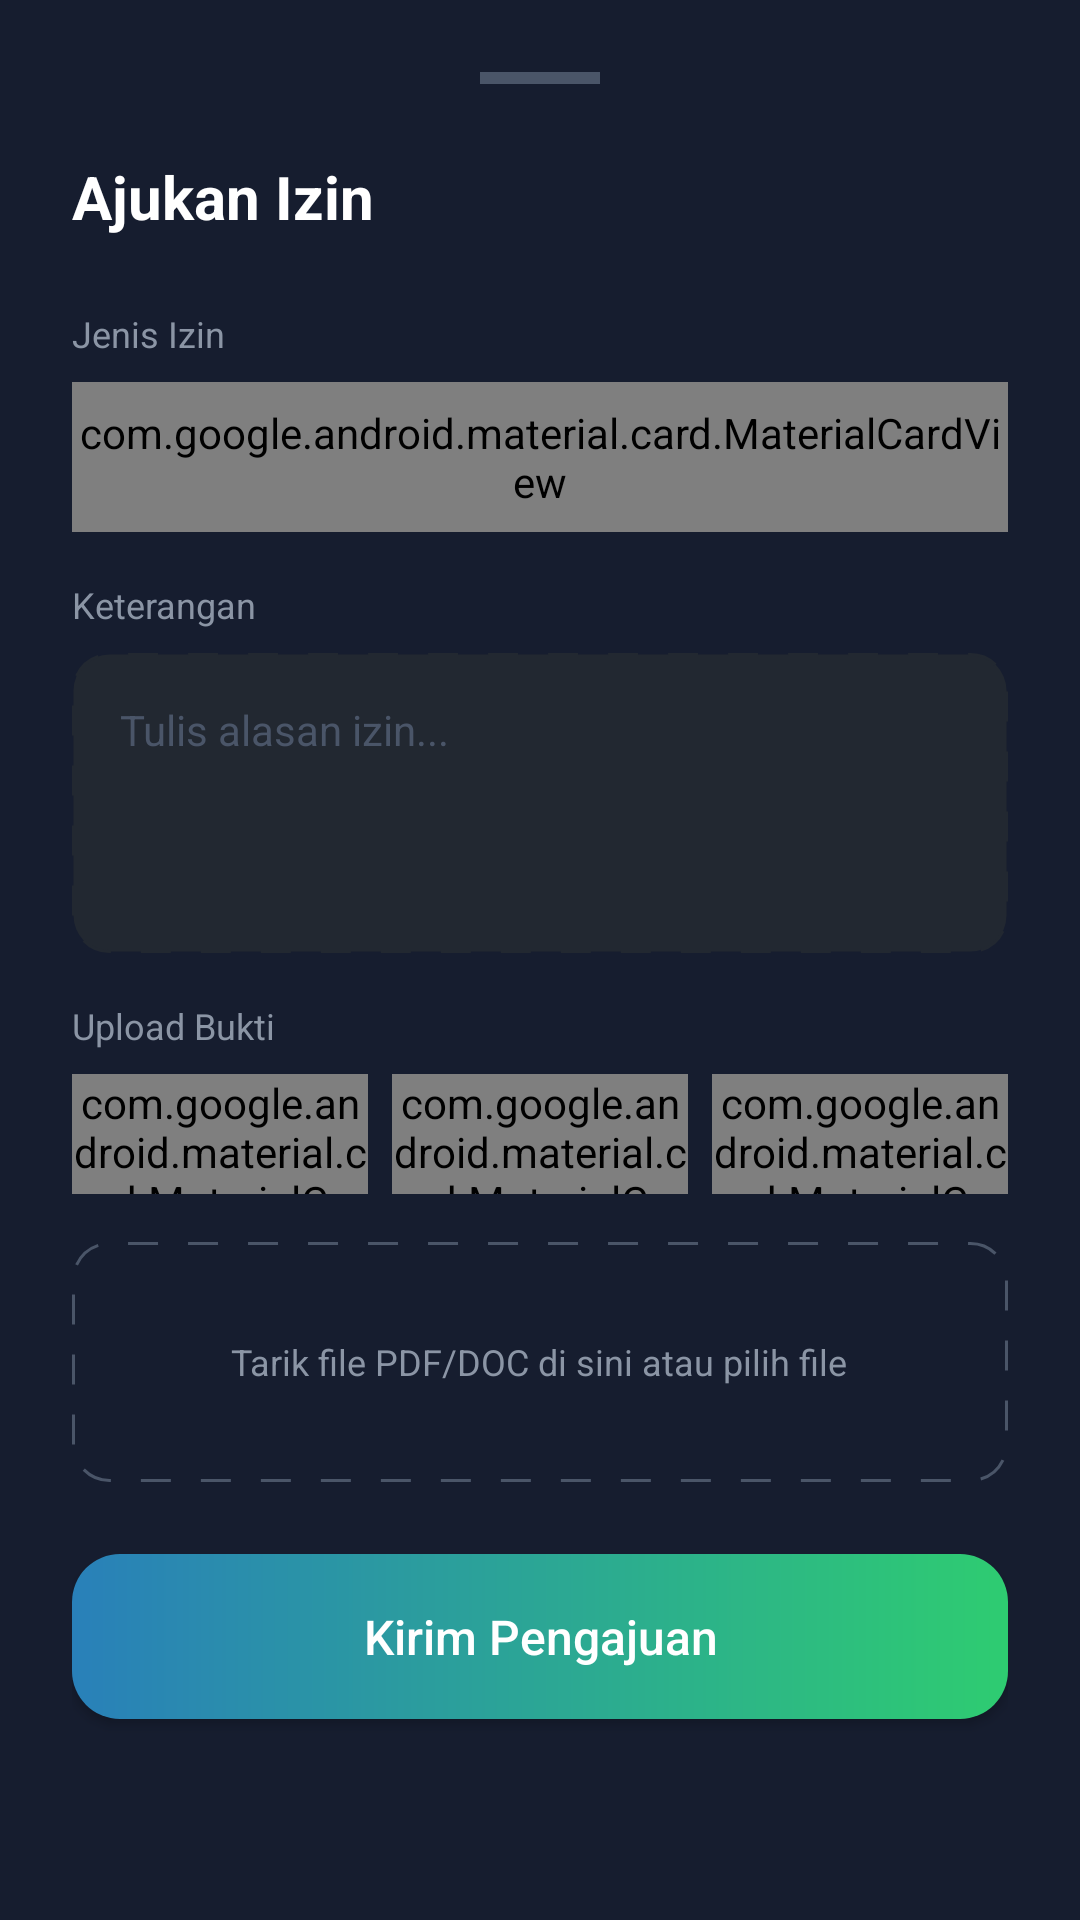

Here is an Android app screen rendered from its layout file. Give the layout XML and the strings, colors and styles it references.
<!-- AndroidManifest.xml: application theme Theme.WorkingReport -->
<!-- res/layout/layout_bottom_sheet_izin.xml -->
<?xml version="1.0" encoding="utf-8"?>
<LinearLayout xmlns:android="http://schemas.android.com/apk/res/android"
    xmlns:app="http://schemas.android.com/apk/res-auto"
    android:layout_width="match_parent"
    android:layout_height="wrap_content"
    android:background="#161D2F"
    android:orientation="vertical"
    android:padding="24dp"
    app:layout_behavior="com.google.android.material.bottomsheet.BottomSheetBehavior">

    <View
        android:layout_width="40dp"
        android:layout_height="4dp"
        android:layout_gravity="center_horizontal"
        android:layout_marginBottom="24dp"
        android:background="#4A5568" />

    <TextView
        android:layout_width="wrap_content"
        android:layout_height="wrap_content"
        android:text="Ajukan Izin"
        android:textColor="@android:color/white"
        android:textSize="20sp"
        android:textStyle="bold"
        android:layout_marginBottom="24dp"/>

    <TextView
        android:layout_width="wrap_content"
        android:layout_height="wrap_content"
        android:text="Jenis Izin"
        android:textColor="#8B95A5"
        android:textSize="12sp"
        android:layout_marginBottom="8dp"/>

    <com.google.android.material.card.MaterialCardView
        android:layout_width="match_parent"
        android:layout_height="50dp"
        app:cardBackgroundColor="#222831"
        app:cardCornerRadius="12dp"
        app:strokeWidth="1dp"
        app:strokeColor="#2D3548"
        android:layout_marginBottom="16dp">
        <Spinner
            android:id="@+id/spinnerJenisIzin"
            android:layout_width="match_parent"
            android:layout_height="match_parent"
            android:paddingHorizontal="12dp"
            android:backgroundTint="#8B95A5"/>
    </com.google.android.material.card.MaterialCardView>

    <TextView
        android:layout_width="wrap_content"
        android:layout_height="wrap_content"
        android:text="Keterangan"
        android:textColor="#8B95A5"
        android:textSize="12sp"
        android:layout_marginBottom="8dp"/>

    <EditText
        android:id="@+id/etKeterangan"
        android:layout_width="match_parent"
        android:layout_height="100dp"
        android:background="@drawable/bg_dashed_box_rect"
        android:backgroundTint="#222831"
        android:backgroundTintMode="src_over"
        android:gravity="top|start"
        android:hint="Tulis alasan izin..."
        android:textColorHint="#4A5568"
        android:textColor="@android:color/white"
        android:padding="16dp"
        android:textSize="14sp"
        android:layout_marginBottom="16dp"/>

    <TextView
        android:layout_width="wrap_content"
        android:layout_height="wrap_content"
        android:text="Upload Bukti"
        android:textColor="#8B95A5"
        android:textSize="12sp"
        android:layout_marginBottom="8dp"/>

    <LinearLayout
        android:layout_width="match_parent"
        android:layout_height="wrap_content"
        android:orientation="horizontal"
        android:weightSum="3"
        android:layout_marginBottom="16dp">

        <com.google.android.material.card.MaterialCardView
            android:id="@+id/tabFile"
            android:layout_width="0dp"
            android:layout_height="40dp"
            android:layout_weight="1"
            android:layout_marginEnd="4dp"
            app:cardBackgroundColor="#1E3A8A"
            app:cardCornerRadius="8dp"
            app:strokeWidth="1dp"
            app:strokeColor="#2D3548">
            <TextView
                android:layout_width="match_parent"
                android:layout_height="match_parent"
                android:gravity="center"
                android:text="📄 File"
                android:textColor="@android:color/white"
                android:textSize="12sp"/>
        </com.google.android.material.card.MaterialCardView>


        <com.google.android.material.card.MaterialCardView
            android:id="@+id/tabFoto"
            android:layout_width="0dp"
            android:layout_height="40dp"
            android:layout_weight="1"
            android:layout_marginHorizontal="4dp"
            app:cardBackgroundColor="#222831"
            app:cardCornerRadius="8dp"
            app:strokeWidth="1dp"
            app:strokeColor="#2D3548">
            <TextView
                android:layout_width="match_parent"
                android:layout_height="match_parent"
                android:gravity="center"
                android:text="📷 Foto"
                android:textColor="#8B95A5"
                android:textSize="12sp"/>
        </com.google.android.material.card.MaterialCardView>

        <com.google.android.material.card.MaterialCardView
            android:id="@+id/tabLink"
            android:layout_width="0dp"
            android:layout_height="40dp"
            android:layout_weight="1"
            android:layout_marginStart="4dp"
            app:cardBackgroundColor="#222831"
            app:cardCornerRadius="8dp"
            app:strokeWidth="1dp"
            app:strokeColor="#2D3548">
            <TextView
                android:layout_width="match_parent"
                android:layout_height="match_parent"
                android:gravity="center"
                android:text="🔗 Link Drive"
                android:textColor="#8B95A5"
                android:textSize="12sp"/>
        </com.google.android.material.card.MaterialCardView>
    </LinearLayout>

    <LinearLayout
        android:id="@+id/boxUpload"
        android:layout_width="match_parent"
        android:layout_height="80dp"
        android:background="@drawable/bg_dashed_box_rect"
        android:gravity="center"
        android:orientation="vertical"
        android:layout_marginBottom="24dp">

        <TextView
            android:id="@+id/tvUploadHint"
            android:layout_width="wrap_content"
            android:layout_height="wrap_content"
            android:text="Tarik file PDF/DOC di sini atau pilih file"
            android:textColor="#8B95A5"
            android:textSize="12sp"
            android:gravity="center"/>

        <EditText
            android:id="@+id/etLinkDrive"
            android:layout_width="match_parent"
            android:layout_height="match_parent"
            android:background="@android:color/transparent"
            android:hint="Tempel link Google Drive di sini..."
            android:textColorHint="#4A5568"
            android:textColor="@android:color/white"
            android:textSize="14sp"
            android:paddingHorizontal="16dp"
            android:gravity="center_vertical"
            android:visibility="gone" />
    </LinearLayout>
    <Button
        android:id="@+id/btnKirimPengajuan"
        android:layout_width="match_parent"
        android:layout_height="55dp"
        android:background="@drawable/bg_btn_gradient_absen"
        app:backgroundTint="@null"
        android:text="Kirim Pengajuan"
        android:textColor="@android:color/white"
        android:textAllCaps="false"
        android:textSize="16sp" />

</LinearLayout>
<!-- resources referenced by this layout -->
<resources>
  <!-- drawable bg_btn_gradient_absen (drawable) -->
  <?xml version="1.0" encoding="utf-8"?>
  <shape xmlns:android="http://schemas.android.com/apk/res/android">
      <gradient
          android:angle="0"
          android:endColor="#2ECC71"
          android:startColor="#2980B9"
          android:type="linear" />
      <corners android:radius="16dp" />
  </shape>
  <!-- drawable bg_dashed_box_rect (drawable) -->
  <?xml version="1.0" encoding="utf-8"?>
  <shape xmlns:android="http://schemas.android.com/apk/res/android" android:shape="rectangle">
      <solid android:color="@android:color/transparent" />
      <corners android:radius="12dp" />
      <stroke android:width="1dp" android:color="#4A5568" android:dashWidth="10dp" android:dashGap="10dp" />
  </shape>
  <style name="Theme.WorkingReport" parent="android:Theme.Material.Light.NoActionBar" />
</resources>
